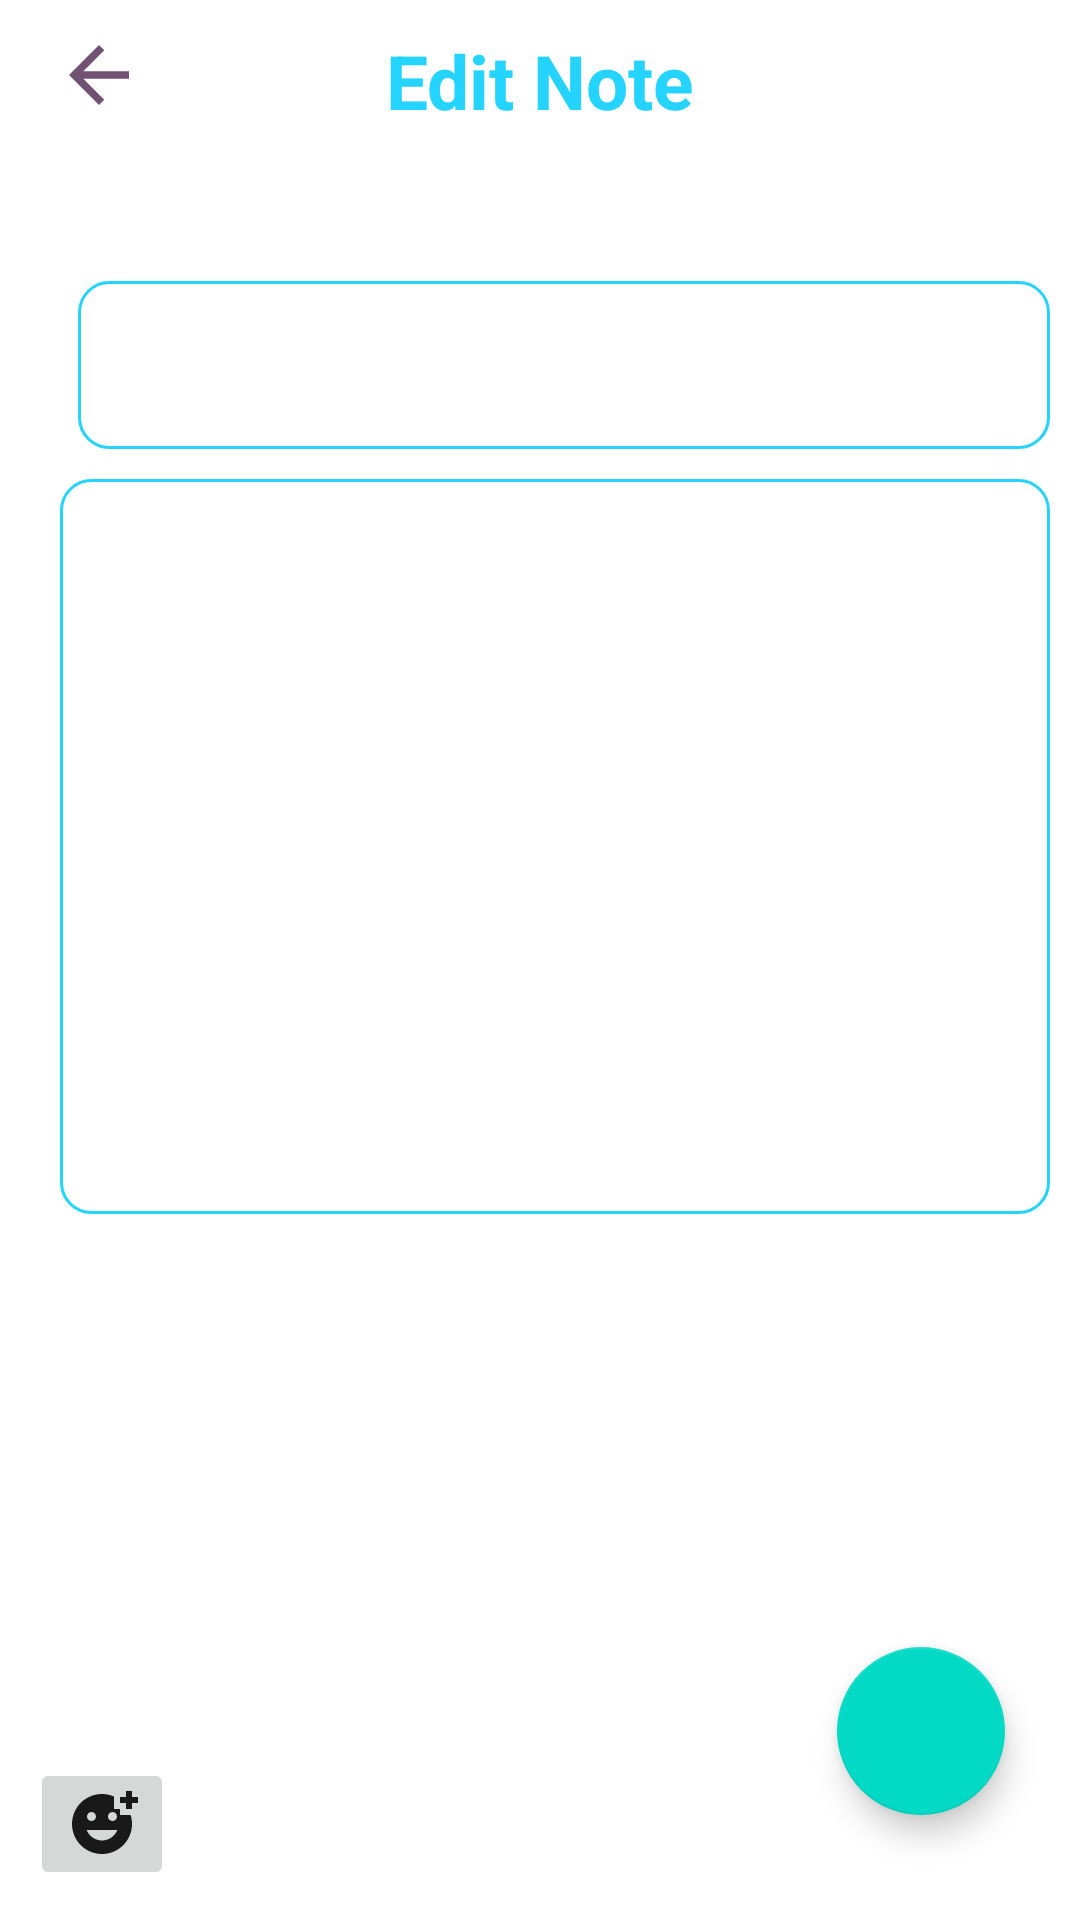

The Android layout XML behind this screen, and the referenced resources:
<!-- AndroidManifest.xml: application theme Theme.My_Note -->
<!-- res/layout/activity_editnoteactivity.xml -->
<?xml version="1.0" encoding="utf-8"?>
<RelativeLayout xmlns:android="http://schemas.android.com/apk/res/android"
    xmlns:app="http://schemas.android.com/apk/res-auto"
    xmlns:tools="http://schemas.android.com/tools"
    android:layout_width="match_parent"
    android:layout_height="match_parent"
    android:padding="10dp"
    tools:context=".editnoteactivity">
    <ImageButton
        android:padding="15sp"
        android:layout_marginLeft="8dp"
        android:layout_width="wrap_content"
        android:layout_height="wrap_content"
        android:id="@+id/backbtn3"
        android:background="@drawable/back">

    </ImageButton>
    <TextView
        android:layout_width="match_parent"
        android:layout_height="wrap_content"
        android:text="Edit Note"
        android:textSize="25dp"
        android:gravity="center"
        android:textStyle="bold"
        android:textColor="@color/my_primary"
        android:id="@+id/texteditnote">

    </TextView>

    <androidx.appcompat.widget.Toolbar
        android:id="@+id/toolbarofeditenote"
        android:layout_width="match_parent"
        android:layout_height="?attr/actionBarSize"
        android:layout_below="@id/texteditnote"
        android:layout_marginTop="50dp">

        <EditText
            android:id="@+id/edittitleofnote"
            android:layout_width="match_parent"
            android:layout_height="match_parent"
            android:background="@drawable/rounded_corner"
            android:paddingTop="12dp"
            android:textSize="20sp"
            android:textStyle="bold" />

    </androidx.appcompat.widget.Toolbar>

    <EditText
        android:id="@+id/editcontentofnote"
        android:layout_width="391dp"
        android:layout_height="245dp"
        android:layout_below="@id/toolbarofeditenote"
        android:layout_marginLeft="10dp"
        android:layout_marginTop="10dp"
        android:background="@drawable/rounded_corner"
        android:gravity="top|left"
        android:padding="15dp"
        android:paddingTop="12dp"
        android:textColor="#91BCFF"
        android:textSize="15sp">

    </EditText>

    <com.google.android.material.floatingactionbutton.FloatingActionButton
        android:layout_width="wrap_content"
        android:layout_height="wrap_content"
        android:layout_alignParentBottom="true"
        android:layout_alignParentRight="true"
        android:id="@+id/saveeditnote"
        android:layout_marginBottom="25dp"
        android:layout_marginRight="15dp"
        android:src="@drawable/done"
        >
    </com.google.android.material.floatingactionbutton.FloatingActionButton>
    <ImageButton
        android:layout_width="wrap_content"
        android:layout_height="wrap_content"
        android:src="@drawable/reaction"
        android:id="@+id/reaction"
        android:layout_alignParentBottom="true">

    </ImageButton>

</RelativeLayout>
<!-- resources referenced by this layout -->
<resources>
  <color name="my_primary">#FF24D3FE</color>
  <!-- drawable back (drawable) -->
  <vector android:autoMirrored="true" android:height="24dp"
      android:tint="#725272" android:viewportHeight="24"
      android:viewportWidth="24" android:width="24dp" xmlns:android="http://schemas.android.com/apk/res/android">
      <path android:fillColor="@android:color/white" android:pathData="M20,11H7.83l5.59,-5.59L12,4l-8,8 8,8 1.41,-1.41L7.83,13H20v-2z"/>
  </vector>
  <!-- drawable reaction (drawable) -->
  <vector android:autoMirrored="true" android:height="24dp"
      android:tint="#191919" android:viewportHeight="24"
      android:viewportWidth="24" android:width="24dp" xmlns:android="http://schemas.android.com/apk/res/android">
      <path android:fillColor="@android:color/white" android:pathData="M18,9V7h-2V2.84C14.77,2.3 13.42,2 11.99,2C6.47,2 2,6.48 2,12s4.47,10 9.99,10C17.52,22 22,17.52 22,12c0,-1.05 -0.17,-2.05 -0.47,-3H18zM15.5,8C16.33,8 17,8.67 17,9.5S16.33,11 15.5,11S14,10.33 14,9.5S14.67,8 15.5,8zM8.5,8C9.33,8 10,8.67 10,9.5S9.33,11 8.5,11S7,10.33 7,9.5S7.67,8 8.5,8zM12,17.5c-2.33,0 -4.31,-1.46 -5.11,-3.5h10.22C16.31,16.04 14.33,17.5 12,17.5zM22,3h2v2h-2v2h-2V5h-2V3h2V1h2V3z"/>
  </vector>
  <!-- drawable rounded_corner (drawable) -->
  <?xml version="1.0" encoding="utf-8"?>
  <shape xmlns:android="http://schemas.android.com/apk/res/android">
  <corners android:radius="10dp"/>
      <stroke android:width="1dp" android:color="@color/my_primary"/>
  </shape>
  <style name="Theme.My_Note" parent="Theme.MaterialComponents.DayNight.NoActionBar">
          
          <item name="colorPrimary">@color/my_primary</item>
          <item name="colorPrimaryVariant">@color/my_primary</item>
          <item name="colorOnPrimary">@color/white</item>
          
          <item name="colorSecondary">@color/teal_200</item>
          <item name="colorSecondaryVariant">@color/teal_700</item>
          <item name="colorOnSecondary">@color/black</item>
          
          <item name="android:statusBarColor">@color/my_primary</item>
          
      </style>
  <color name="white">#FFFFFFFF</color>
  <color name="teal_200">#FF03DAC5</color>
  <color name="teal_700">#FF018786</color>
  <color name="black">#FF000000</color>
</resources>
